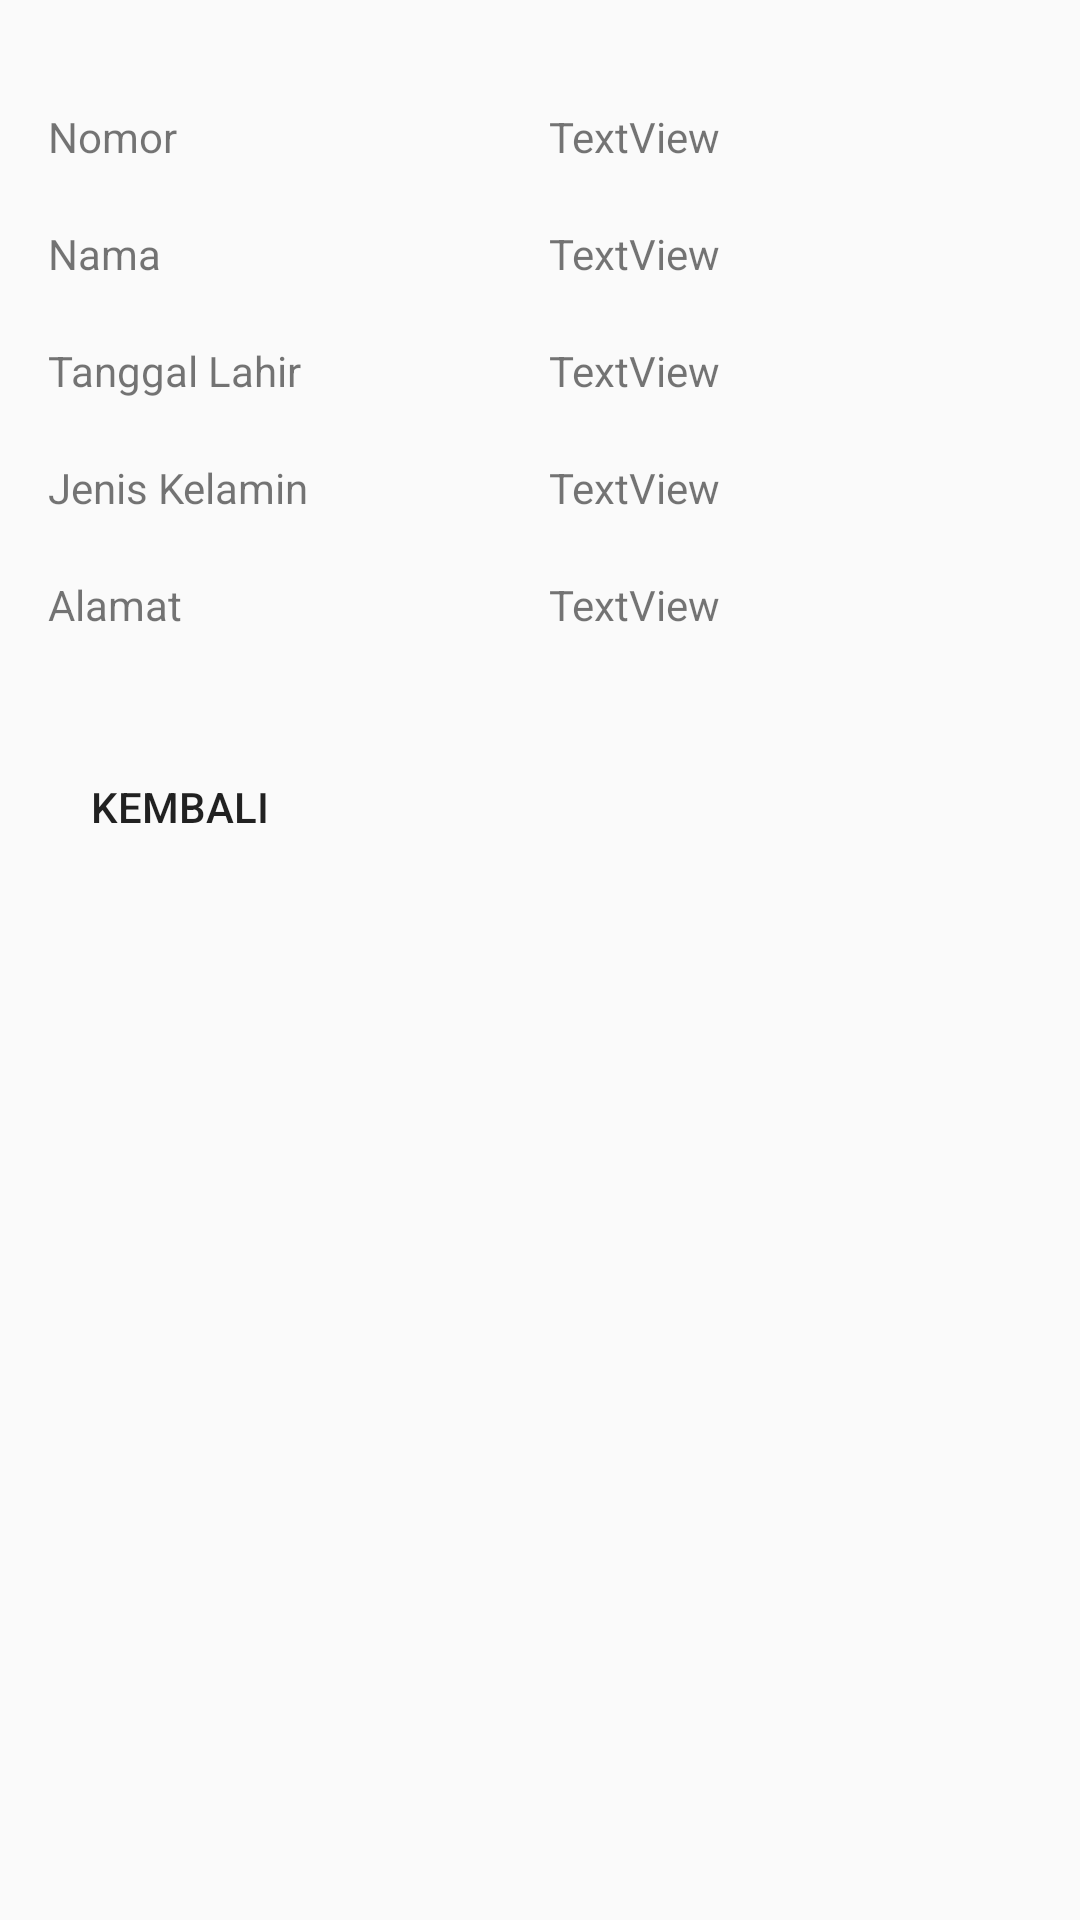

Reconstruct the res/layout file that produces this screen, plus the resources it refers to.
<!-- AndroidManifest.xml: application theme AppTheme -->
<!-- res/layout/activity_lihat_data.xml -->
<?xml version="1.0" encoding="utf-8"?>

<RelativeLayout xmlns:android="http://schemas.android.com/apk/res/android"
    xmlns:app="http://schemas.android.com/apk/res-auto"
    xmlns:tools="http://schemas.android.com/tools"
    android:id="@+id/activity_lihat_data"
    android:layout_width="match_parent"
    android:layout_height="match_parent"
    android:paddingTop="16dp"
    android:paddingBottom="16dp"
    android:paddingLeft="16dp"
    android:paddingRight="16dp"
    tools:context="com.root.example.crudsqlite.LihatDataActivity">

    <TextView
        android:id="@+id/textView1"
        android:layout_width="wrap_content"
        android:layout_height="wrap_content"
        android:layout_alignParentRight="true"
        android:layout_alignParentTop="true"
        android:layout_marginRight="104dp"
        android:layout_marginTop="20dp"
        android:text="TextView" />

    <TextView
        android:id="@+id/textView2"
        android:layout_width="wrap_content"
        android:layout_height="wrap_content"
        android:layout_alignRight="@+id/textView1"
        android:layout_below="@+id/textView1"
        android:layout_marginTop="20dp"
        android:text="TextView" />

    <TextView
        android:id="@+id/textView3"
        android:layout_width="wrap_content"
        android:layout_height="wrap_content"
        android:layout_alignLeft="@+id/textView2"
        android:layout_below="@+id/textView2"
        android:layout_marginTop="20dp"
        android:text="TextView" />

    <TextView
        android:id="@+id/textView4"
        android:layout_width="wrap_content"
        android:layout_height="wrap_content"
        android:layout_alignLeft="@+id/textView3"
        android:layout_below="@+id/textView3"
        android:layout_marginTop="20dp"
        android:text="TextView" />

    <TextView
        android:id="@+id/textView5"
        android:layout_width="wrap_content"
        android:layout_height="wrap_content"
        android:layout_alignRight="@+id/textView4"
        android:layout_below="@+id/textView4"
        android:layout_marginTop="20dp"
        android:text="TextView" />

    <TextView
        android:id="@+id/TextView05"
        android:layout_width="wrap_content"
        android:layout_height="wrap_content"
        android:layout_alignBaseline="@+id/textView5"
        android:layout_alignBottom="@+id/textView5"
        android:layout_alignLeft="@+id/TextView03"
        android:text="Alamat" />

    <TextView
        android:id="@+id/TextView03"
        android:layout_width="wrap_content"
        android:layout_height="wrap_content"
        android:layout_alignBaseline="@+id/textView4"
        android:layout_alignBottom="@+id/textView4"
        android:layout_alignLeft="@+id/TextView04"
        android:text="Jenis Kelamin" />

    <TextView
        android:id="@+id/TextView04"
        android:layout_width="wrap_content"
        android:layout_height="wrap_content"
        android:layout_alignBaseline="@+id/textView3"
        android:layout_alignBottom="@+id/textView3"
        android:layout_alignLeft="@+id/TextView02"
        android:text="Tanggal Lahir" />

    <TextView
        android:id="@+id/TextView02"
        android:layout_width="wrap_content"
        android:layout_height="wrap_content"
        android:layout_alignBaseline="@+id/textView2"
        android:layout_alignBottom="@+id/textView2"
        android:layout_alignLeft="@+id/TextView01"
        android:text="Nama" />

    <TextView
        android:id="@+id/TextView01"
        android:layout_width="wrap_content"
        android:layout_height="wrap_content"
        android:layout_above="@+id/textView2"
        android:layout_alignParentLeft="true"
        android:text="Nomor" />

    <Button
        android:id="@+id/button1"
        android:layout_width="wrap_content"
        android:layout_height="wrap_content"
        android:layout_alignLeft="@+id/TextView05"
        android:layout_below="@+id/TextView05"
        android:layout_marginTop="34dp"
        android:text="Kembali"
        style="?android:attr/borderlessButtonStyle" />


</RelativeLayout>
<!-- resources referenced by this layout -->
<resources>
  <style name="AppTheme" parent="Theme.AppCompat.Light.DarkActionBar">
          
          <item name="colorPrimary">@color/colorPrimary</item>
          <item name="colorPrimaryDark">#FF0099CC</item>
          <item name="colorAccent">@color/colorAccent</item>
      </style>
  <!-- not gathered from this repository: default colours our renderer supplied (Android Studio template values) -->
  <color name="colorPrimary">#FF6200EE</color>
  <color name="colorAccent">#FF03DAC5</color>
</resources>
